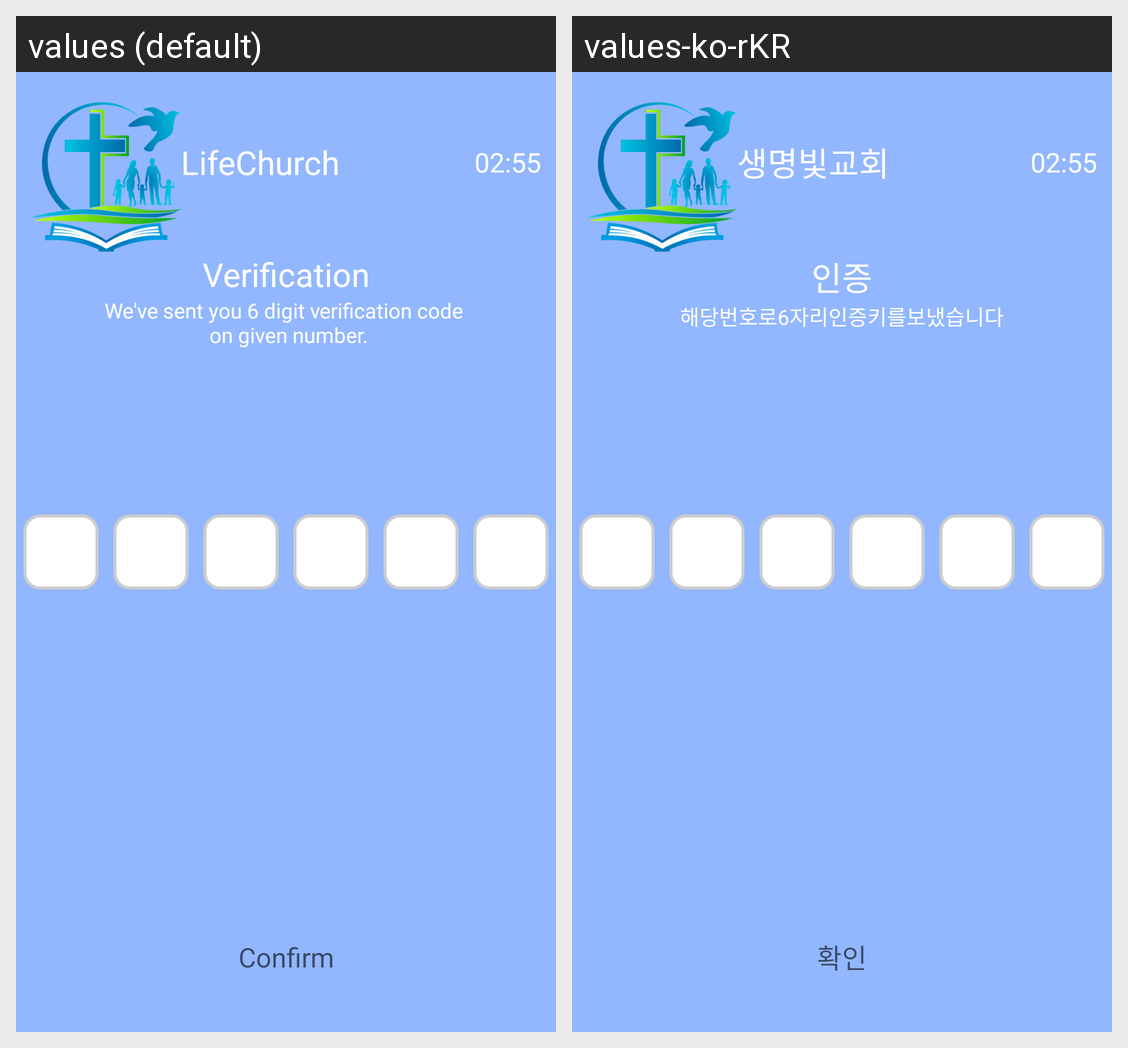

The Android screen above is rendered under two locales of the same app. Produce the string resources it draws, with the default and per-locale values.
Android screen res/layout/activity_verify_phone.xml rendered under 2 locales, left to right: values (default), values-ko-rKR. Device: Nexus 5 (rendered at 1080×1920; each locale shown at half size, 540×960, under a caption strip naming it); theme AppTheme.
Strings drawn on this screen, with the default value and each locale's value (text and hints the layout hard-codes, and strings that could not be matched under every locale, appear in the picture but are not listed):

app_name_uper
  values: LifeChurch
  values-ko-rKR: 생명빛교회

activity_chat_verificationemail_intro1
  values: Verification
  values-ko-rKR: 인증

activity_chat_verificationphone_intro1
  values: We've sent you 6 digit verification code 
       on given number.
  values-ko-rKR: 해당번호로6자리인증키를보냈습니다

activity_chat_verificationemail_confirm
  values: Confirm
  values-ko-rKR: 확인
